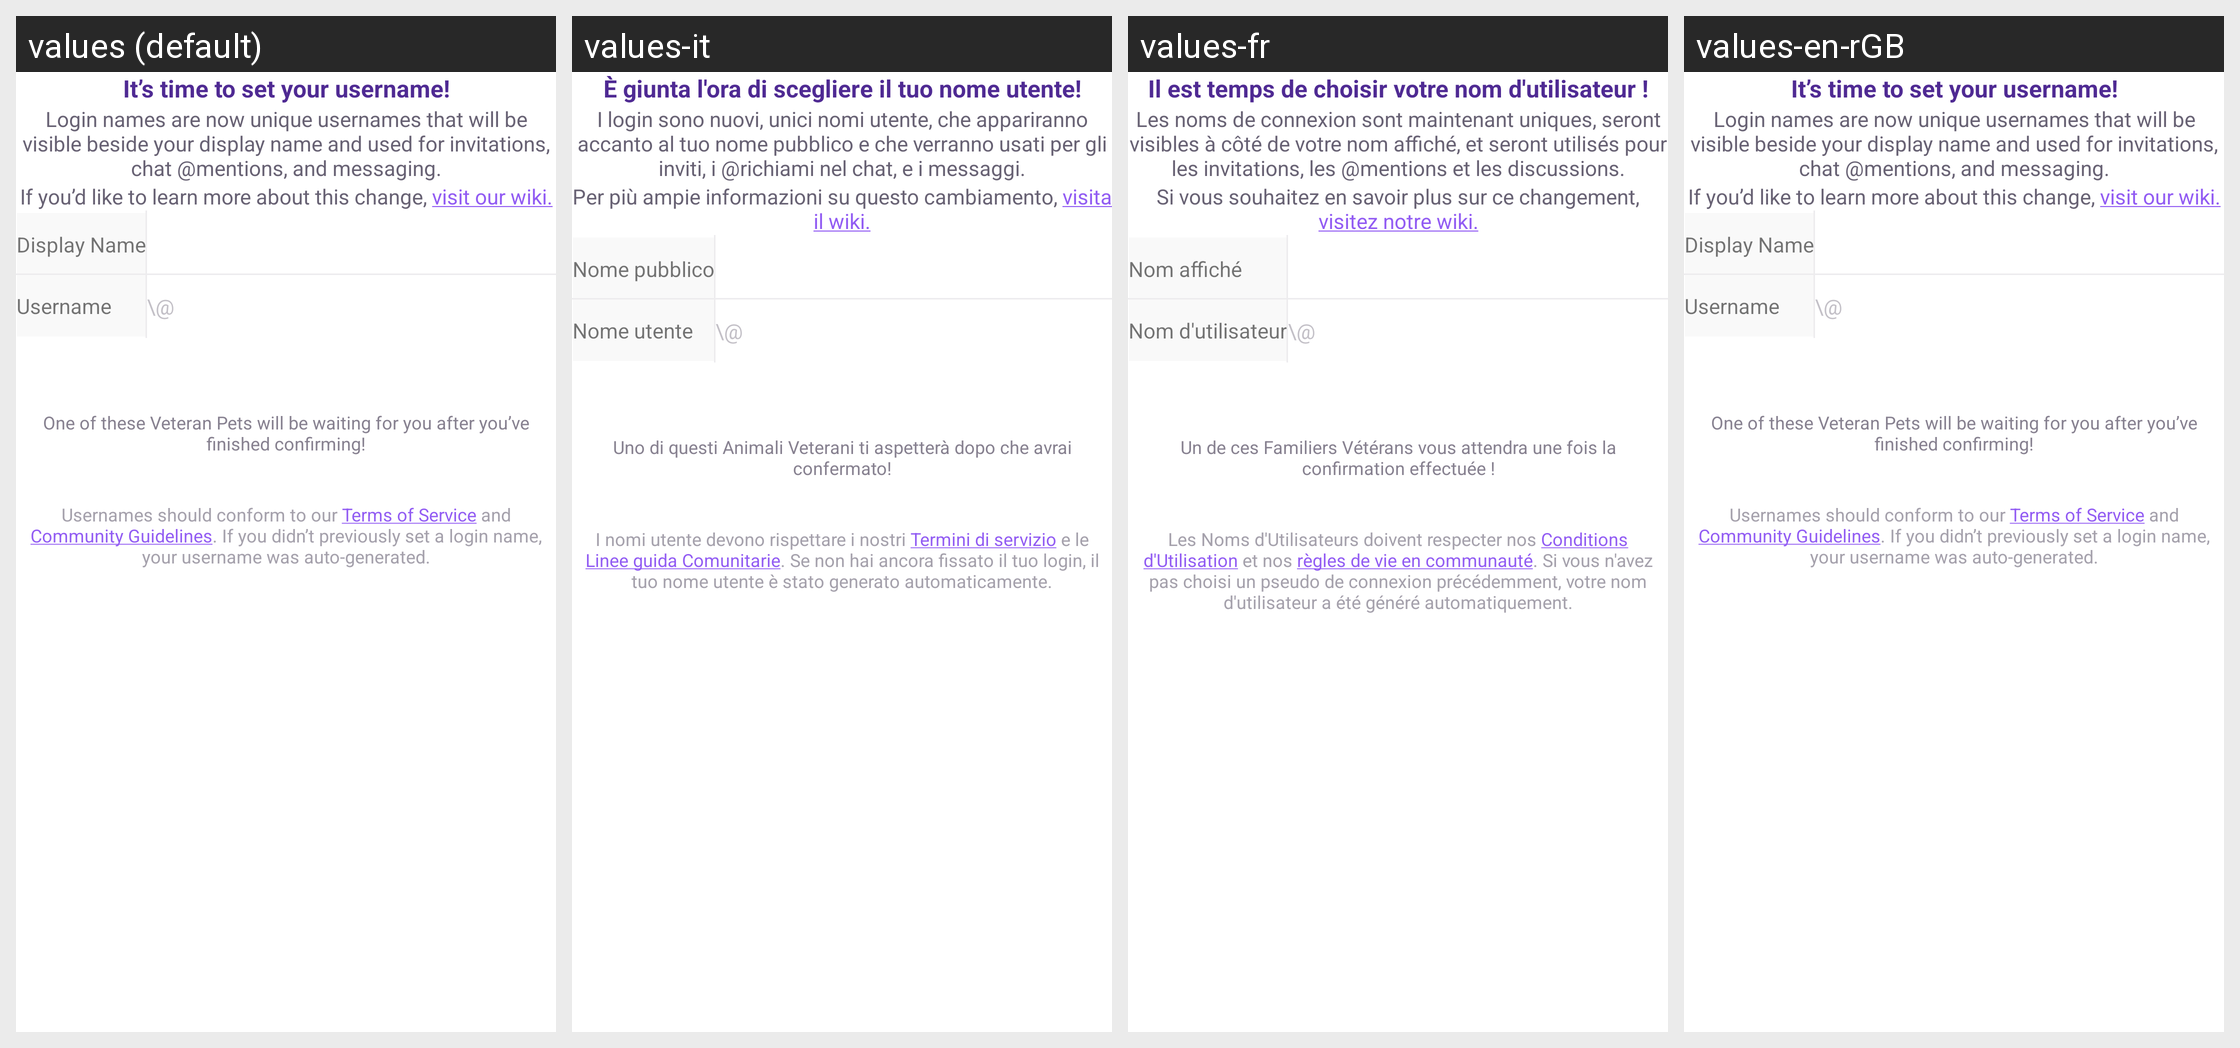

Translations of the strings shown on this Android screen, per locale in the grid:
Android screen res/layout/activity_verify_username.xml rendered under 4 locales, left to right: values (default), values-it, values-fr, values-en-rGB. Device: Nexus 5 (rendered at 1080×1920; each locale shown at half size, 540×960, under a caption strip naming it); theme MainAppTheme.
Other locales in the repository, not shown: values-bg, values-ca, values-cs, values-da, values-de, values-el, values-es, values-fi, values-hr-rHR, values-hu, values-in, values-iw, values-ja, values-ko, values-lt, values-nl, values-no, values-pl, values-pt-rBR, values-pt-rPT, values-ro, values-ru, values-sv, values-tr, values-uk, values-vi, values-zh, values-zh-rTW.
Strings drawn on this screen, with the default value and each locale's value (text and hints the layout hard-codes, and strings that could not be matched under every locale, appear in the picture but are not listed):

usernamePromptTitle
  values: It’s time to set your username!
  values-it: È giunta l'ora di scegliere il tuo nome utente!
  values-fr: Il est temps de choisir votre nom d'utilisateur !
  values-en-rGB: It’s time to set your username!

usernamePromptBody
  values: Login names are now unique usernames that will be visible beside your display name and used for invitations, chat @mentions, and messaging.
  values-it: I login sono nuovi, unici nomi utente, che appariranno accanto al tuo nome pubblico e che verranno usati per gli inviti, i @richiami nel chat, e i messaggi.
  values-fr: Les noms de connexion sont maintenant uniques, seront visibles à côté de votre nom affiché, et seront utilisés pour les invitations, les @mentions et les discussions.
  values-en-rGB: Login names are now unique usernames that will be visible beside your display name and used for invitations, chat @mentions, and messaging.

usernamePromptWiki
  values: If you’d like to learn more about this change, visit our wiki.
  values-it: Per più ampie informazioni su questo cambiamento, visita il wiki.
  values-fr: Si vous souhaitez en savoir plus sur ce changement, visitez notre wiki.
  values-en-rGB: If you’d like to learn more about this change, visit our wiki.

display_name
  values: Display Name
  values-it: Nome pubblico
  values-fr: Nom affiché
  values-en-rGB: Display Name

username
  values: Username
  values-it: Nome utente
  values-fr: Nom d'utilisateur
  values-en-rGB: Username

verification_pet
  values: One of these Veteran Pets will be waiting for you after you’ve finished confirming!
  values-it: Uno di questi Animali Veterani ti aspetterà dopo che avrai confermato!
  values-fr: Un de ces Familiers Vétérans vous attendra une fois la confirmation effectuée !
  values-en-rGB: One of these Veteran Pets will be waiting for you after you’ve finished confirming!

usernamePromptDisclaimer
  values: Usernames should conform to our Terms of Service and Community Guidelines. If you didn’t previously set a login name, your username was auto-generated.
  values-it: I nomi utente devono rispettare i nostri Termini di servizio e le Linee guida Comunitarie. Se non hai ancora fissato il tuo login, il tuo nome utente è stato generato automaticamente.
  values-fr: Les Noms d'Utilisateurs doivent respecter nos Conditions d'Utilisation et nos règles de vie en communauté. Si vous n'avez pas choisi un pseudo de connexion précédemment, votre nom d'utilisateur a été généré automatiquement.
  values-en-rGB: Usernames should conform to our Terms of Service and Community Guidelines. If you didn’t previously set a login name, your username was auto-generated.
